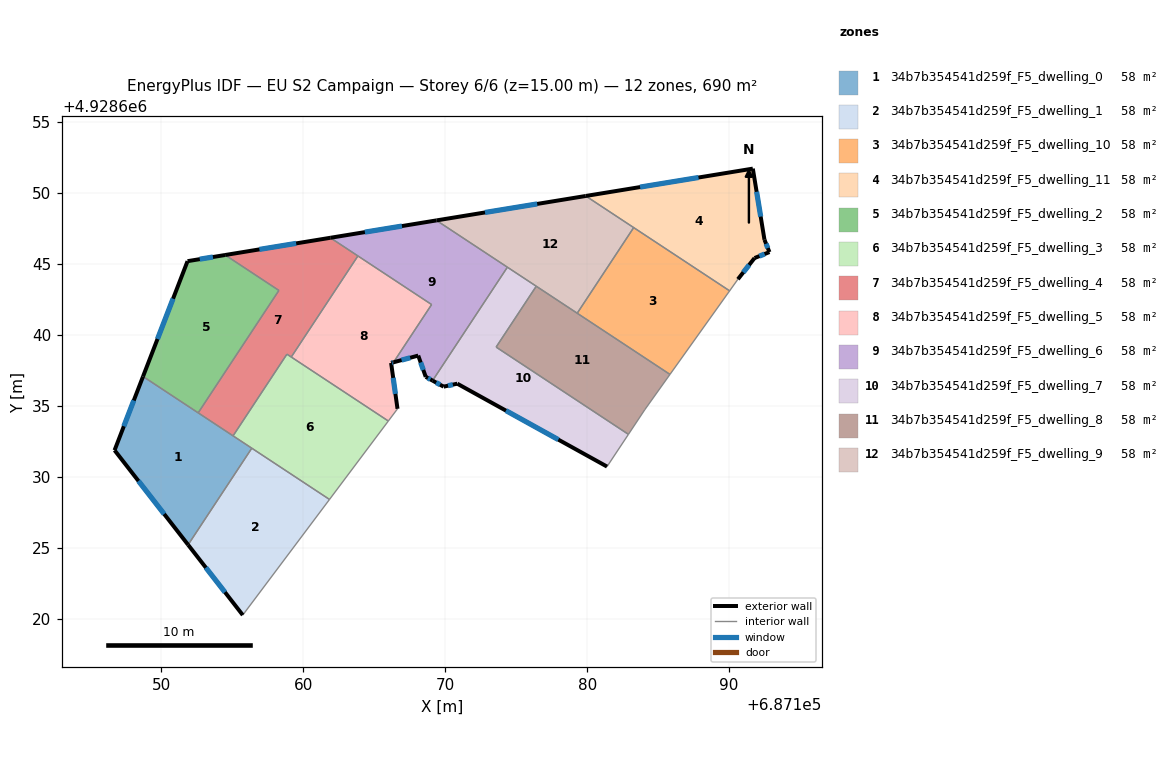
=== STOREY PLAN SPEC (per zone: floor XY polygon, exterior-wall plan segments, windows/doors) ===
zone 1: 34b7b354541d259f_F5_dwelling_0  (57.5 m²)
  floor: (687156.38, 4928632.02) (687151.89, 4928625.22) (687146.71, 4928631.88) (687148.72, 4928637.07)
  exterior wall: (687146.71, 4928631.88) – (687151.89, 4928625.22)  [8.4 m]
    window: (687148.40, 4928629.71) – (687150.21, 4928627.38)  [3.1 m²]
  exterior wall: (687148.72, 4928637.07) – (687146.71, 4928631.88)  [5.6 m]
    window: (687148.06, 4928635.38) – (687147.36, 4928633.57)  [2.0 m²]
  interior walls: 4
zone 2: 34b7b354541d259f_F5_dwelling_1  (57.5 m²)
  floor: (687161.85, 4928628.41) (687155.74, 4928620.26) (687151.89, 4928625.22) (687156.38, 4928632.02)
  exterior wall: (687151.89, 4928625.22) – (687155.74, 4928620.26)  [6.3 m]
    window: (687153.14, 4928623.61) – (687154.49, 4928621.88)  [2.3 m²]
  interior walls: 3
zone 3: 34b7b354541d259f_F5_dwelling_10  (57.5 m²)
  floor: (687190.04, 4928643.10) (687185.83, 4928637.22) (687179.30, 4928641.53) (687183.28, 4928647.56)
  interior walls: 4
zone 4: 34b7b354541d259f_F5_dwelling_11  (57.5 m²)
  floor: (687191.67, 4928651.71) (687192.49, 4928646.70) (687192.84, 4928645.83) (687191.79, 4928645.41) (687190.62, 4928643.92) (687190.04, 4928643.10) (687179.90, 4928649.79)
  exterior wall: (687191.79, 4928645.41) – (687192.84, 4928645.83)  [1.1 m]
    window: (687192.13, 4928645.55) – (687192.50, 4928645.70)  [0.4 m²]
  exterior wall: (687190.62, 4928643.92) – (687191.79, 4928645.41)  [1.9 m]
    window: (687191.00, 4928644.41) – (687191.41, 4928644.93)  [0.7 m²]
  exterior wall: (687191.67, 4928651.71) – (687179.90, 4928649.79)  [11.9 m]
    window: (687187.84, 4928651.09) – (687183.73, 4928650.41)  [4.4 m²]
  exterior wall: (687192.49, 4928646.70) – (687191.67, 4928651.71)  [5.1 m]
    window: (687192.23, 4928648.33) – (687191.94, 4928650.08)  [1.9 m²]
  exterior wall: (687192.84, 4928645.83) – (687192.49, 4928646.70)  [0.9 m]
    window: (687192.73, 4928646.12) – (687192.61, 4928646.42)  [0.3 m²]
  interior walls: 3
zone 5: 34b7b354541d259f_F5_dwelling_2  (57.5 m²)
  floor: (687158.29, 4928643.13) (687152.60, 4928634.51) (687148.72, 4928637.07) (687151.85, 4928645.20) (687154.50, 4928645.63)
  exterior wall: (687151.85, 4928645.20) – (687148.72, 4928637.07)  [8.7 m]
    window: (687150.83, 4928642.55) – (687149.74, 4928639.71)  [3.2 m²]
  exterior wall: (687154.50, 4928645.63) – (687151.85, 4928645.20)  [2.7 m]
    window: (687153.64, 4928645.49) – (687152.71, 4928645.34)  [1.0 m²]
  interior walls: 3
zone 6: 34b7b354541d259f_F5_dwelling_3  (57.5 m²)
  floor: (687166.00, 4928633.93) (687161.85, 4928628.41) (687155.06, 4928632.89) (687158.85, 4928638.64)
  interior walls: 6
zone 7: 34b7b354541d259f_F5_dwelling_4  (57.5 m²)
  floor: (687163.85, 4928645.56) (687159.16, 4928638.44) (687158.85, 4928638.64) (687155.06, 4928632.89) (687152.60, 4928634.51) (687158.29, 4928643.13) (687154.50, 4928645.63) (687161.91, 4928646.84)
  exterior wall: (687161.91, 4928646.84) – (687154.50, 4928645.63)  [7.5 m]
    window: (687159.50, 4928646.45) – (687156.91, 4928646.02)  [2.8 m²]
  interior walls: 7
zone 8: 34b7b354541d259f_F5_dwelling_5  (57.5 m²)
  floor: (687169.05, 4928642.14) (687166.36, 4928638.07) (687166.19, 4928638.03) (687166.64, 4928634.79) (687166.00, 4928633.93) (687159.16, 4928638.44) (687163.85, 4928645.56)
  exterior wall: (687166.19, 4928638.03) – (687166.36, 4928638.07)  [0.2 m]
    window: (687166.25, 4928638.04) – (687166.31, 4928638.06)  [0.1 m²]
  exterior wall: (687166.64, 4928634.79) – (687166.19, 4928638.03)  [3.3 m]
    window: (687166.50, 4928635.85) – (687166.34, 4928636.97)  [1.2 m²]
  interior walls: 5
zone 9: 34b7b354541d259f_F5_dwelling_6  (57.5 m²)
  floor: (687174.38, 4928644.77) (687169.11, 4928636.78) (687168.63, 4928637.04) (687168.10, 4928638.54) (687166.36, 4928638.07) (687169.05, 4928642.14) (687161.91, 4928646.84) (687169.39, 4928648.07)
  exterior wall: (687166.36, 4928638.07) – (687168.10, 4928638.54)  [1.8 m]
    window: (687166.93, 4928638.23) – (687167.54, 4928638.39)  [0.7 m²]
  exterior wall: (687169.39, 4928648.07) – (687161.91, 4928646.84)  [7.6 m]
    window: (687166.96, 4928647.67) – (687164.34, 4928647.24)  [2.8 m²]
  exterior wall: (687168.63, 4928637.04) – (687169.11, 4928636.78)  [0.5 m]
    window: (687168.79, 4928636.96) – (687168.96, 4928636.87)  [0.2 m²]
  exterior wall: (687168.10, 4928638.54) – (687168.63, 4928637.04)  [1.6 m]
    window: (687168.27, 4928638.06) – (687168.46, 4928637.53)  [0.6 m²]
  interior walls: 5
zone 10: 34b7b354541d259f_F5_dwelling_7  (57.5 m²)
  floor: (687176.42, 4928643.43) (687173.59, 4928639.14) (687182.91, 4928633.00) (687181.40, 4928630.72) (687170.85, 4928636.57) (687169.89, 4928636.36) (687169.11, 4928636.78) (687174.38, 4928644.77)
  exterior wall: (687169.89, 4928636.36) – (687170.85, 4928636.57)  [1.0 m]
    window: (687170.20, 4928636.42) – (687170.54, 4928636.50)  [0.4 m²]
  exterior wall: (687169.11, 4928636.78) – (687169.89, 4928636.36)  [0.9 m]
    window: (687169.37, 4928636.64) – (687169.64, 4928636.49)  [0.3 m²]
  exterior wall: (687170.85, 4928636.57) – (687181.40, 4928630.72)  [12.1 m]
    window: (687174.28, 4928634.67) – (687177.97, 4928632.62)  [4.4 m²]
  interior walls: 5
zone 11: 34b7b354541d259f_F5_dwelling_8  (57.5 m²)
  floor: (687185.83, 4928637.22) (687184.06, 4928634.73) (687182.91, 4928633.00) (687173.59, 4928639.14) (687176.42, 4928643.43)
  interior walls: 6
zone 12: 34b7b354541d259f_F5_dwelling_9  (57.5 m²)
  floor: (687183.28, 4928647.56) (687179.30, 4928641.53) (687169.39, 4928648.07) (687179.90, 4928649.79)
  exterior wall: (687179.90, 4928649.79) – (687169.39, 4928648.07)  [10.7 m]
    window: (687176.48, 4928649.23) – (687172.81, 4928648.63)  [3.9 m²]
  interior walls: 5

=== DERIVED (storey summary) ===
Building: EU S2 Campaign
Storey: 6 of 6  (floor level z = 15.00 m)
Storey gross floor area: 690.4 m²
Zones on this storey: 12
  - 34b7b354541d259f_F5_dwelling_0: floor 57.5 m²; exterior wall 14.0 m (42.0 m²); 2 window(s) 5.1 m²; WWR 12.2%
  - 34b7b354541d259f_F5_dwelling_1: floor 57.5 m²; exterior wall 6.3 m (18.8 m²); 1 window(s) 2.3 m²; WWR 12.2%
  - 34b7b354541d259f_F5_dwelling_10: floor 57.5 m²
  - 34b7b354541d259f_F5_dwelling_11: floor 57.5 m²; exterior wall 21.0 m (62.9 m²); 5 window(s) 7.7 m²; WWR 12.2%
  - 34b7b354541d259f_F5_dwelling_2: floor 57.5 m²; exterior wall 11.4 m (34.2 m²); 2 window(s) 4.2 m²; WWR 12.2%
  - 34b7b354541d259f_F5_dwelling_3: floor 57.5 m²
  - 34b7b354541d259f_F5_dwelling_4: floor 57.5 m²; exterior wall 7.5 m (22.5 m²); 1 window(s) 2.8 m²; WWR 12.2%
  - 34b7b354541d259f_F5_dwelling_5: floor 57.5 m²; exterior wall 3.4 m (10.3 m²); 2 window(s) 1.3 m²; WWR 12.2%
  - 34b7b354541d259f_F5_dwelling_6: floor 57.5 m²; exterior wall 11.5 m (34.5 m²); 4 window(s) 4.2 m²; WWR 12.2%
  - 34b7b354541d259f_F5_dwelling_7: floor 57.5 m²; exterior wall 13.9 m (41.8 m²); 3 window(s) 5.1 m²; WWR 12.2%
  - 34b7b354541d259f_F5_dwelling_8: floor 57.5 m²
  - 34b7b354541d259f_F5_dwelling_9: floor 57.5 m²; exterior wall 10.7 m (32.0 m²); 1 window(s) 3.9 m²; WWR 12.2%
Zone adjacency (shared interzone walls):
  - 34b7b354541d259f_F5_dwelling_0 ↔ 34b7b354541d259f_F5_dwelling_1
  - 34b7b354541d259f_F5_dwelling_0 ↔ 34b7b354541d259f_F5_dwelling_2
  - 34b7b354541d259f_F5_dwelling_0 ↔ 34b7b354541d259f_F5_dwelling_3
  - 34b7b354541d259f_F5_dwelling_0 ↔ 34b7b354541d259f_F5_dwelling_4
  - 34b7b354541d259f_F5_dwelling_1 ↔ 34b7b354541d259f_F5_dwelling_3
  - 34b7b354541d259f_F5_dwelling_10 ↔ 34b7b354541d259f_F5_dwelling_11
  - 34b7b354541d259f_F5_dwelling_10 ↔ 34b7b354541d259f_F5_dwelling_8
  - 34b7b354541d259f_F5_dwelling_10 ↔ 34b7b354541d259f_F5_dwelling_9
  - 34b7b354541d259f_F5_dwelling_11 ↔ 34b7b354541d259f_F5_dwelling_9
  - 34b7b354541d259f_F5_dwelling_2 ↔ 34b7b354541d259f_F5_dwelling_4
  - 34b7b354541d259f_F5_dwelling_3 ↔ 34b7b354541d259f_F5_dwelling_4
  - 34b7b354541d259f_F5_dwelling_3 ↔ 34b7b354541d259f_F5_dwelling_5
  - 34b7b354541d259f_F5_dwelling_4 ↔ 34b7b354541d259f_F5_dwelling_5
  - 34b7b354541d259f_F5_dwelling_4 ↔ 34b7b354541d259f_F5_dwelling_6
  - 34b7b354541d259f_F5_dwelling_5 ↔ 34b7b354541d259f_F5_dwelling_6
  - 34b7b354541d259f_F5_dwelling_6 ↔ 34b7b354541d259f_F5_dwelling_7
  - 34b7b354541d259f_F5_dwelling_6 ↔ 34b7b354541d259f_F5_dwelling_9
  - 34b7b354541d259f_F5_dwelling_7 ↔ 34b7b354541d259f_F5_dwelling_8
  - 34b7b354541d259f_F5_dwelling_7 ↔ 34b7b354541d259f_F5_dwelling_9
  - 34b7b354541d259f_F5_dwelling_8 ↔ 34b7b354541d259f_F5_dwelling_9